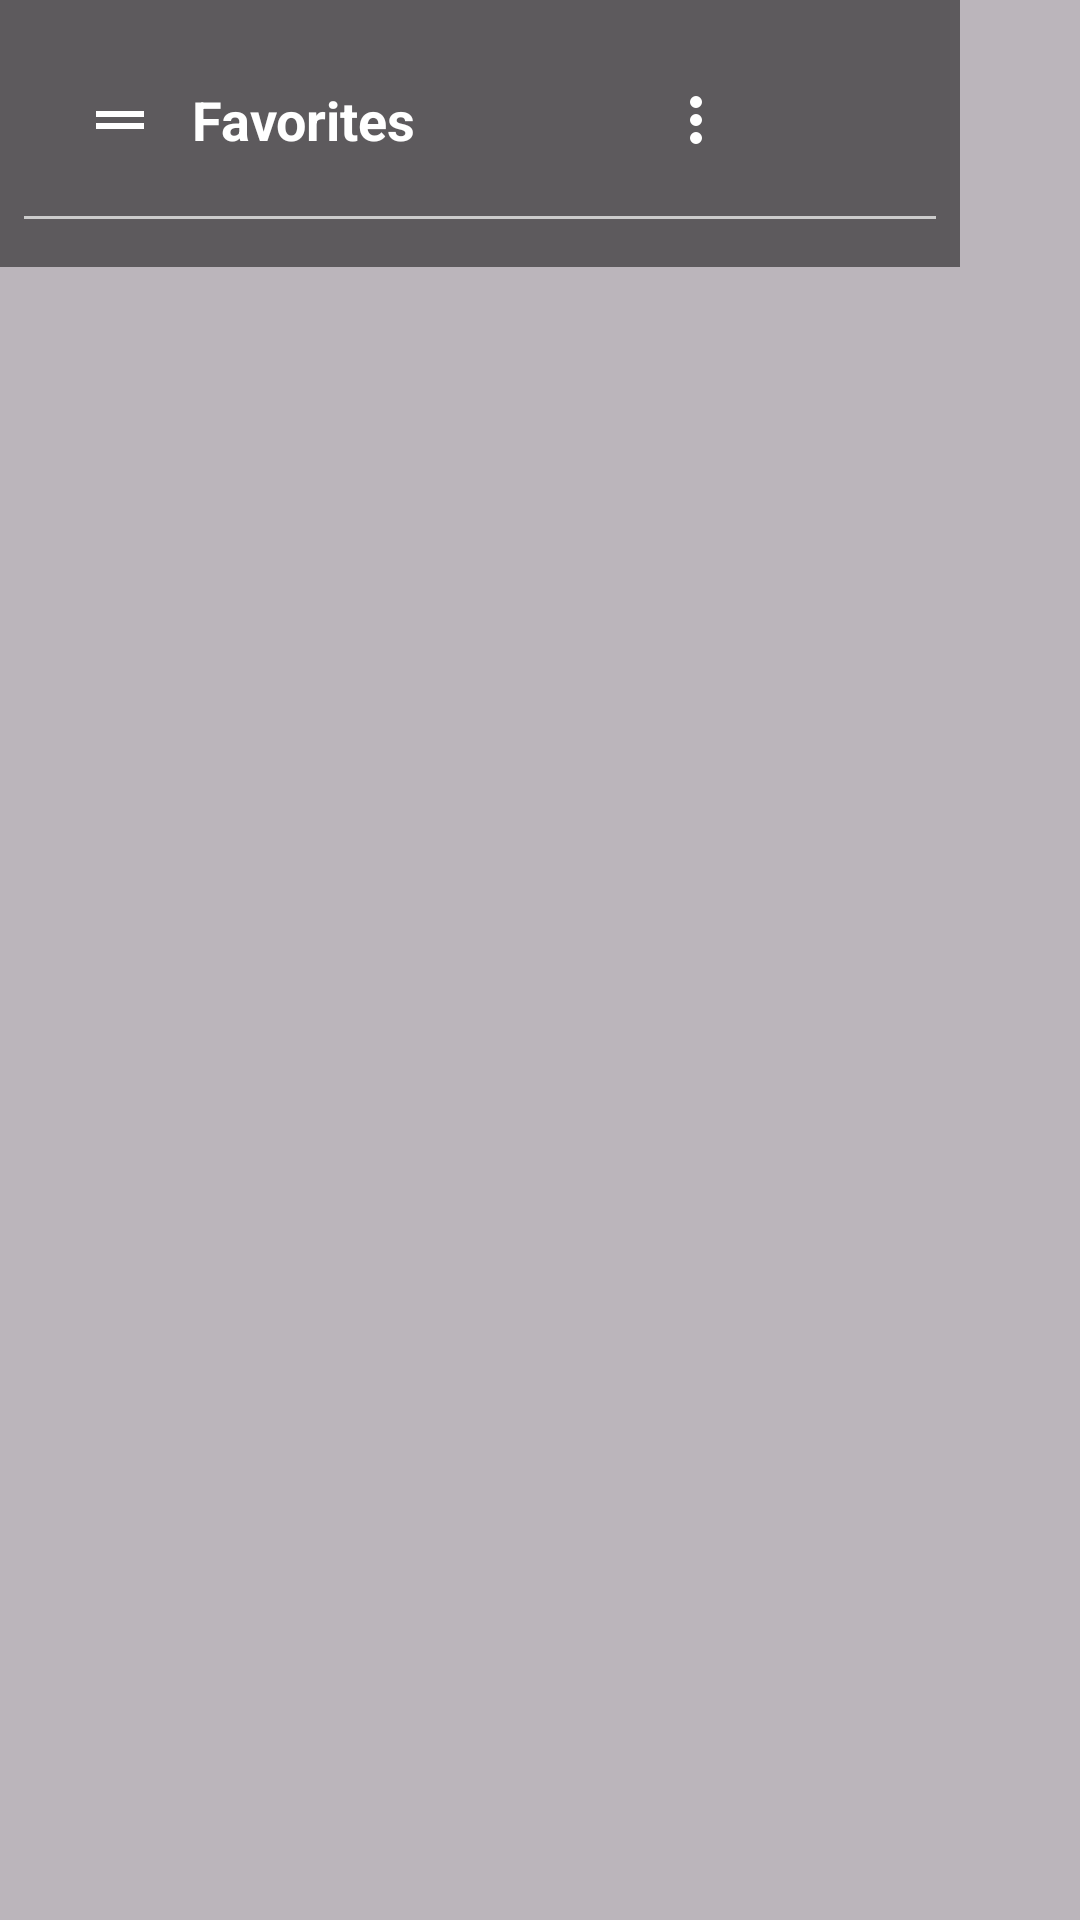

Reconstruct the res/layout file that produces this screen, plus the resources it refers to.
<!-- AndroidManifest.xml: application theme Theme.ProjectGamma2 -->
<!-- res/layout/favorites_overlay_layout.xml -->
<?xml version="1.0" encoding="utf-8"?>
<FrameLayout xmlns:android="http://schemas.android.com/apk/res/android"
    xmlns:app="http://schemas.android.com/apk/res-auto"
    android:layout_width="wrap_content"
    android:layout_height="wrap_content"
    android:background="#44000000">

    <LinearLayout
        android:layout_width="320dp"
        android:layout_height="wrap_content"
        android:orientation="vertical"
        android:background="#80000000"
        android:padding="8dp">

        
        <RelativeLayout
            android:layout_width="match_parent"
            android:layout_height="wrap_content"
            android:padding="8dp">

            
            <ImageButton
                android:id="@+id/drag_handle"
                android:layout_width="48dp"
                android:layout_height="48dp"
                android:padding="8dp"
                android:layout_alignParentStart="true"
                android:layout_centerVertical="true"
                android:background="?android:attr/selectableItemBackgroundBorderless"
                android:contentDescription="@string/overlay_button_drag_handle"
                android:src="@drawable/ic_drag_handle_overlay" />

            
            <TextView
                android:id="@+id/favorites_title"
                android:layout_width="wrap_content"
                android:layout_height="wrap_content"
                android:layout_toEndOf="@id/drag_handle"
                android:layout_toStartOf="@id/overflow_menu_button"
                android:ellipsize="end"
                android:maxLines="1"
                android:layout_centerVertical="true"
                android:text="@string/title_favorites"
                android:textColor="#FFFFFF"
                android:textSize="18sp"
                android:textStyle="bold" />

            
            <ImageButton
                android:id="@+id/overflow_menu_button"
                android:layout_width="48dp"
                android:layout_height="48dp"
                android:padding="6dp"
                android:layout_toLeftOf="@id/close_favorites_button"
                android:layout_centerVertical="true"
                android:background="?android:attr/selectableItemBackgroundBorderless"
                android:contentDescription="@string/cd_more_options"
                android:src="@drawable/ic_more_vert" />

            
            <ImageButton
                android:id="@+id/close_favorites_button"
                android:layout_width="48dp"
                android:layout_height="48dp"
                android:padding="6dp"
                android:layout_alignParentEnd="true"
                android:layout_centerVertical="true"
                android:background="?android:attr/selectableItemBackgroundBorderless"
                android:contentDescription="@string/cd_close"
                android:src="@drawable/close_24px" />
        </RelativeLayout>

        
        <View
            android:layout_width="match_parent"
            android:layout_height="1dp"
            android:background="#CCCCCC"
            android:layout_marginBottom="8dp" />

        
        <androidx.recyclerview.widget.RecyclerView
            android:id="@+id/favorites_recycler_view"
            android:layout_width="match_parent"
            android:layout_height="wrap_content"
            android:maxHeight="300dp" />

    </LinearLayout>
</FrameLayout>
<!-- resources referenced by this layout -->
<resources>
  <!-- drawable ic_drag_handle_overlay (drawable) -->
  <vector xmlns:android="http://schemas.android.com/apk/res/android"
      android:width="24dp"
      android:height="24dp"
      android:viewportWidth="960"
      android:viewportHeight="960"
      android:tint="@android:color/white">
      <path
          android:fillColor="@android:color/white"
          android:pathData="M160,600L160,520L800,520L800,600L160,600ZM160,440L160,360L800,360L800,440L160,440Z"/>
  </vector>
  <!-- drawable ic_more_vert (drawable) -->
  <vector xmlns:android="http://schemas.android.com/apk/res/android"
      android:width="24dp"
      android:height="24dp"
      android:viewportWidth="960"
      android:viewportHeight="960"
      android:tint="@color/white">
    <path
        android:fillColor="@android:color/white"
        android:pathData="M480,800Q447,800 423.5,776.5Q400,753 400,720Q400,687 423.5,663.5Q447,640 480,640Q513,640 536.5,663.5Q560,687 560,720Q560,753 536.5,776.5Q513,800 480,800ZM480,560Q447,560 423.5,536.5Q400,513 400,480Q400,447 423.5,423.5Q447,400 480,400Q513,400 536.5,423.5Q560,447 560,480Q560,513 536.5,536.5Q513,560 480,560ZM480,320Q447,320 423.5,296.5Q400,273 400,240Q400,207 423.5,183.5Q447,160 480,160Q513,160 536.5,183.5Q560,207 560,240Q560,273 536.5,296.5Q513,320 480,320Z"/>
  </vector>
  <string name="cd_close">Close</string>
  <string name="cd_more_options">More options</string>
  <string name="overlay_button_drag_handle">Drag Handle</string>
  <string name="title_favorites">Favorites</string>
  <style name="Theme.ProjectGamma2" parent="Base.Theme.ProjectGamma2" />
  <color name="white">#FFFFFFFF</color>
  <style name="Base.Theme.ProjectGamma2" parent="Theme.Material3.DayNight.NoActionBar">
          
          <item name="colorOnSurface">@color/black</item>
          
          <item name="actionBarTheme">@style/ThemeOverlay.AppCompat.Dark.ActionBar</item>
          <item name="popupTheme">@style/OverflowMenuTheme</item>
          <item name="snackbarStyle">@style/Widget.App.Snackbar</item>
          <item name="snackbarTextViewStyle">@style/Widget.App.Snackbar.TextView</item>
      </style>
  <color name="black">#FF000000</color>
  <style name="OverflowMenuTheme" parent="ThemeOverlay.Material3">
          <item name="popupMenuBackground">@color/white</item>
          <item name="android:textColor">@color/black</item>
          <item name="subtitleTextColor">@color/black</item>
          <item name="navigationIconTint">@color/black</item>
  
      </style>
  <style name="Widget.App.Snackbar" parent="Widget.Material3.Snackbar">
          <item name="backgroundTint">@color/white</item>
      </style>
  <style name="Widget.App.Snackbar.TextView" parent="Widget.Material3.Snackbar.TextView">
          <item name="android:textColor">@color/black</item>
      </style>
</resources>
